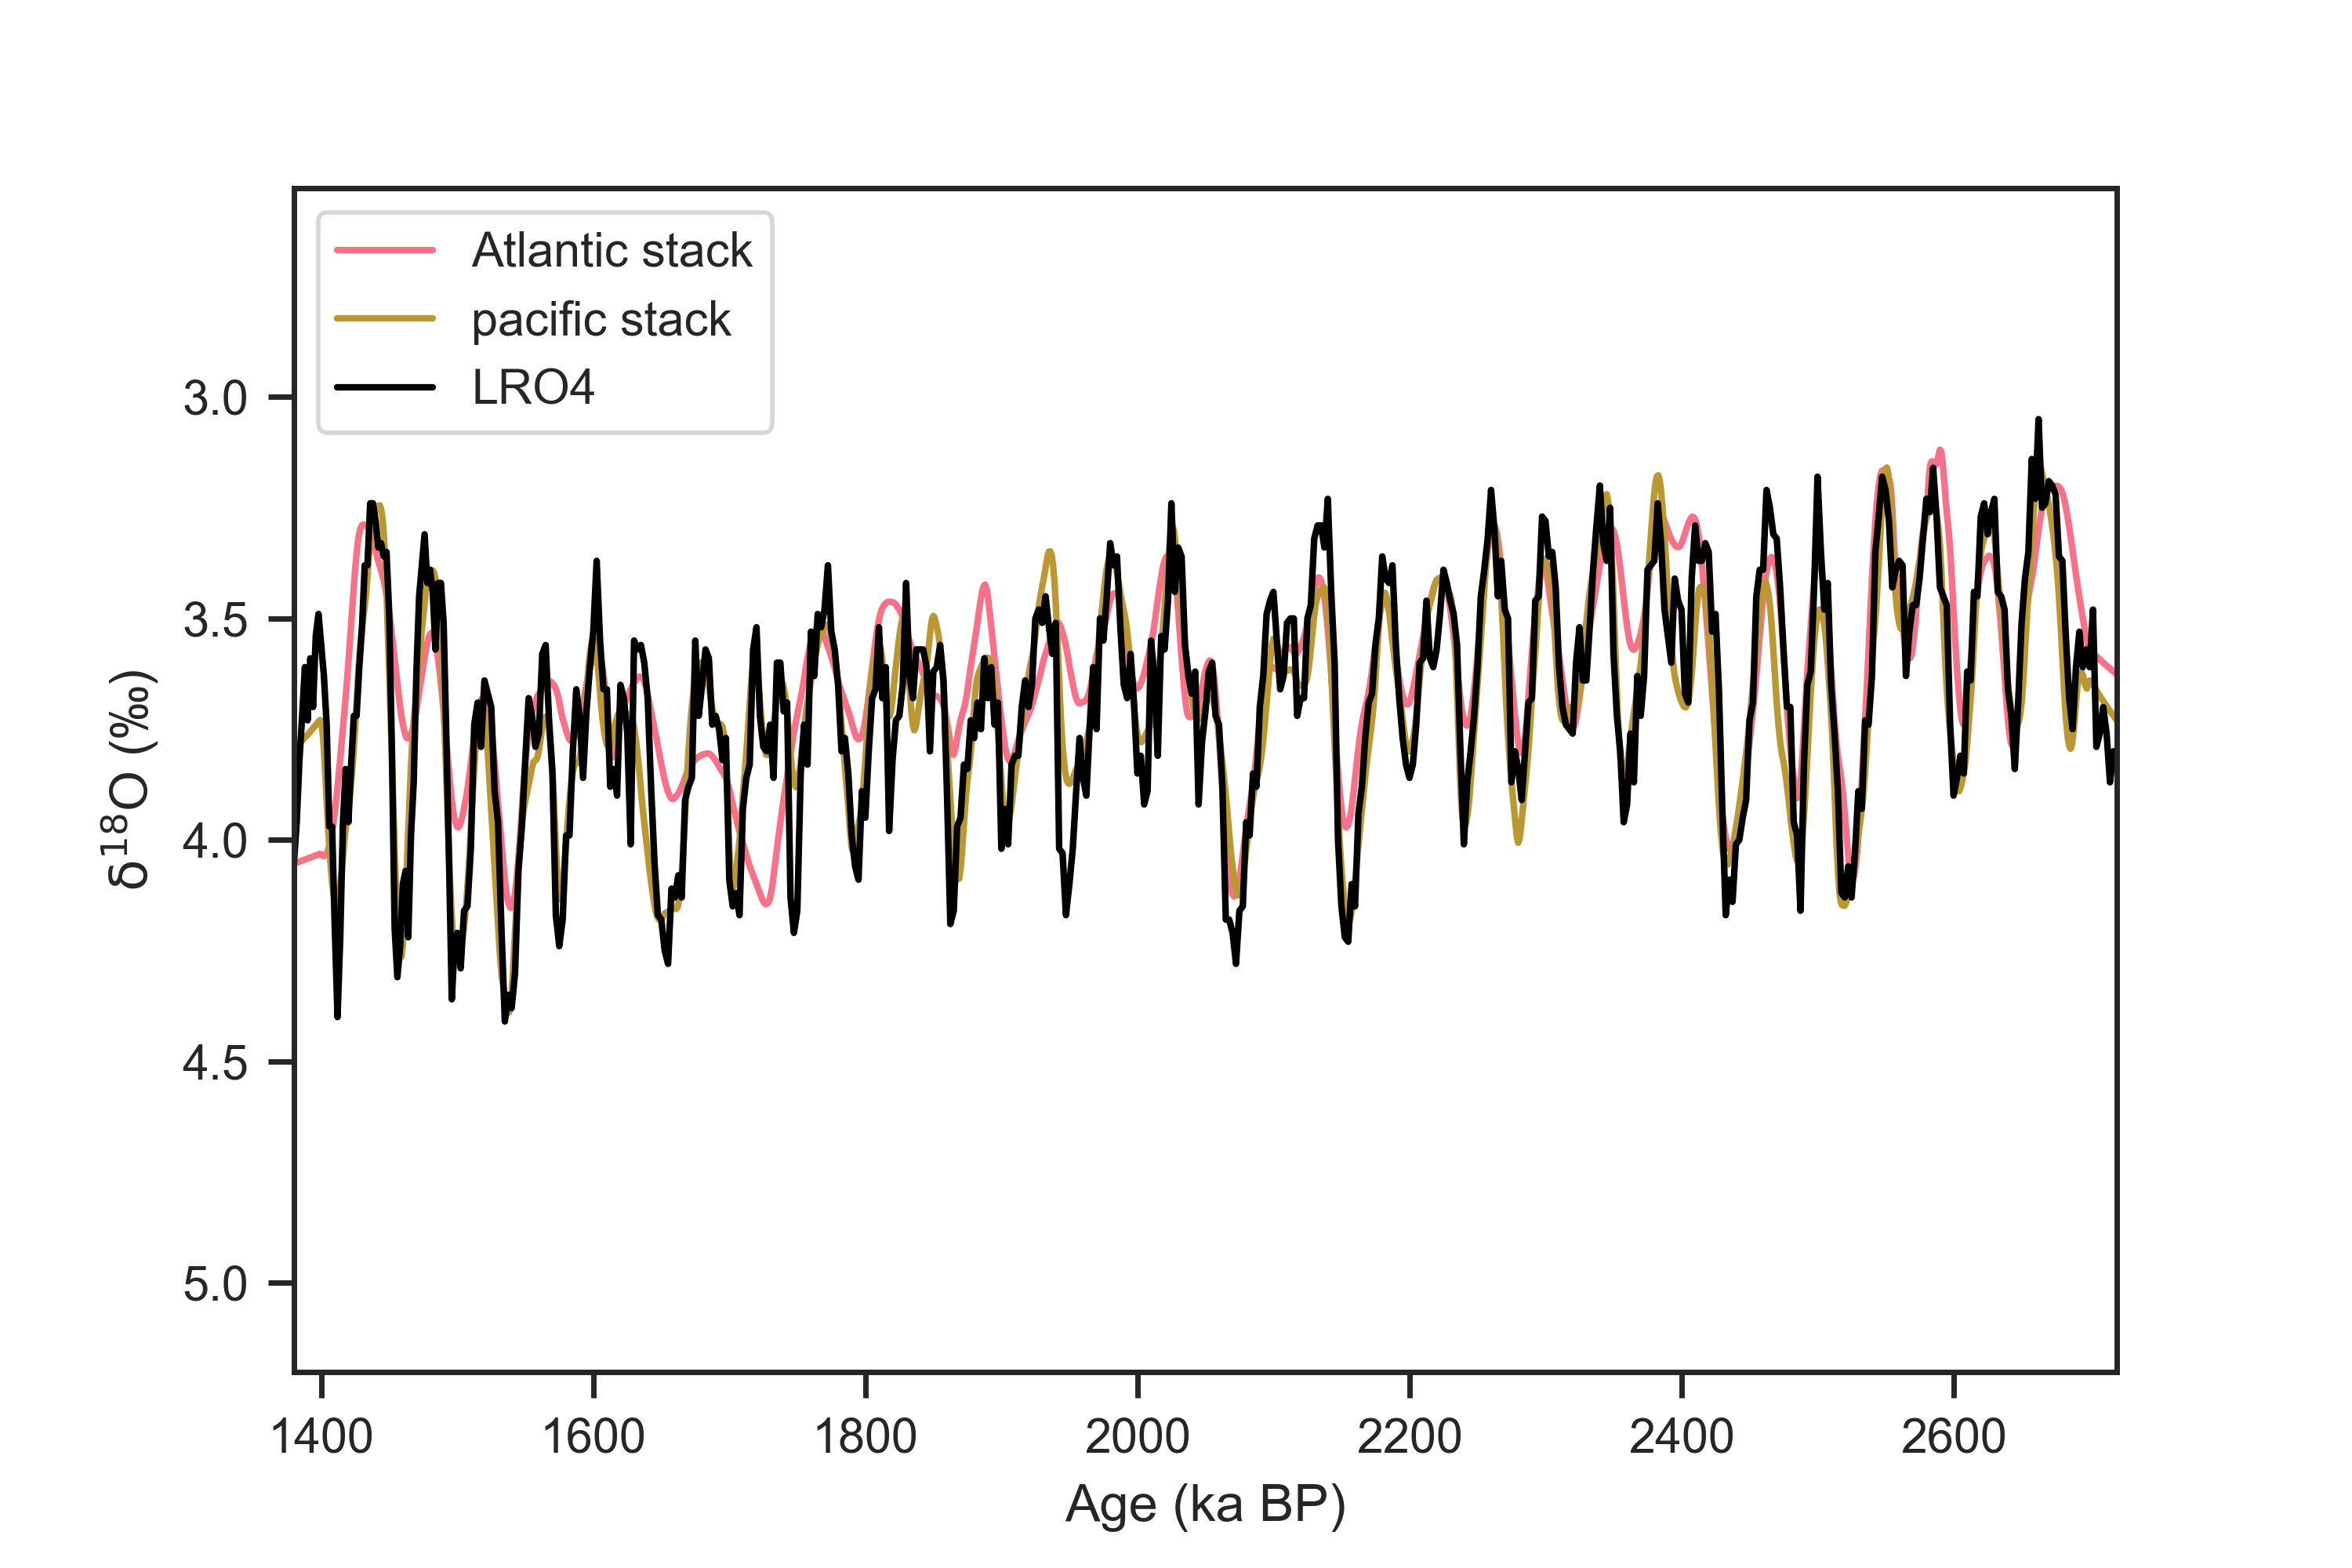

Python code for this plot:
#!/usr/bin/env python3
# -*- coding: utf-8 -*-
"""
Created on Fri Sep 23 13:03:36 2022

@author: zhou
"""

import pandas as pd
import sys
sys.path.append("../../../../../Work/Lorraine/LR04/python")
import LR04_fetching_func
import matplotlib.pyplot as plt
import seaborn as sns

from scipy import interpolate

def age_model_interp(dated_depths, dated_ages, all_depths):
    f = interpolate.interp1d(dated_depths, dated_ages, fill_value='extrapolate')
    all_ages = f(all_depths)
    return all_ages

sns.set(font='Arial',palette='husl',style='ticks',context='paper')

atlantic_stack_path = '../stack.txt'
atlantic_stack = pd.read_table(atlantic_stack_path, delimiter=' ')

pacific_stack_path = '../../R4_d18O_stack/stack.txt'
pacific_stack = pd.read_table(pacific_stack_path, delimiter=' ')

LR04 = LR04_fetching_func.fetch_d18O()

#%% plot
fig, axes = plt.subplots(1,1, sharex=False)

axes.plot(atlantic_stack['age(kyr)'], atlantic_stack['mean(permil)']+0.5,label='Atlantic stack')
axes.plot(pacific_stack['age(kyr)'], pacific_stack['mean(permil)'],label='pacific stack')
axes.plot(LR04.index/1000, LR04, label='LRO4', color='k')
axes.set_xlim((pacific_stack['age(kyr)'].min(),pacific_stack['age(kyr)'].max()))
axes.invert_yaxis()

axes.legend()

axes.set_ylabel(u'$\mathrm{\delta}^\mathrm{18}$O (‰)')
axes.set_xlabel('Age (ka BP)')

fig.set_size_inches(6,4)

plt.savefig('Atlantic_pacific_stacks_LR04.png', dpi=500)
